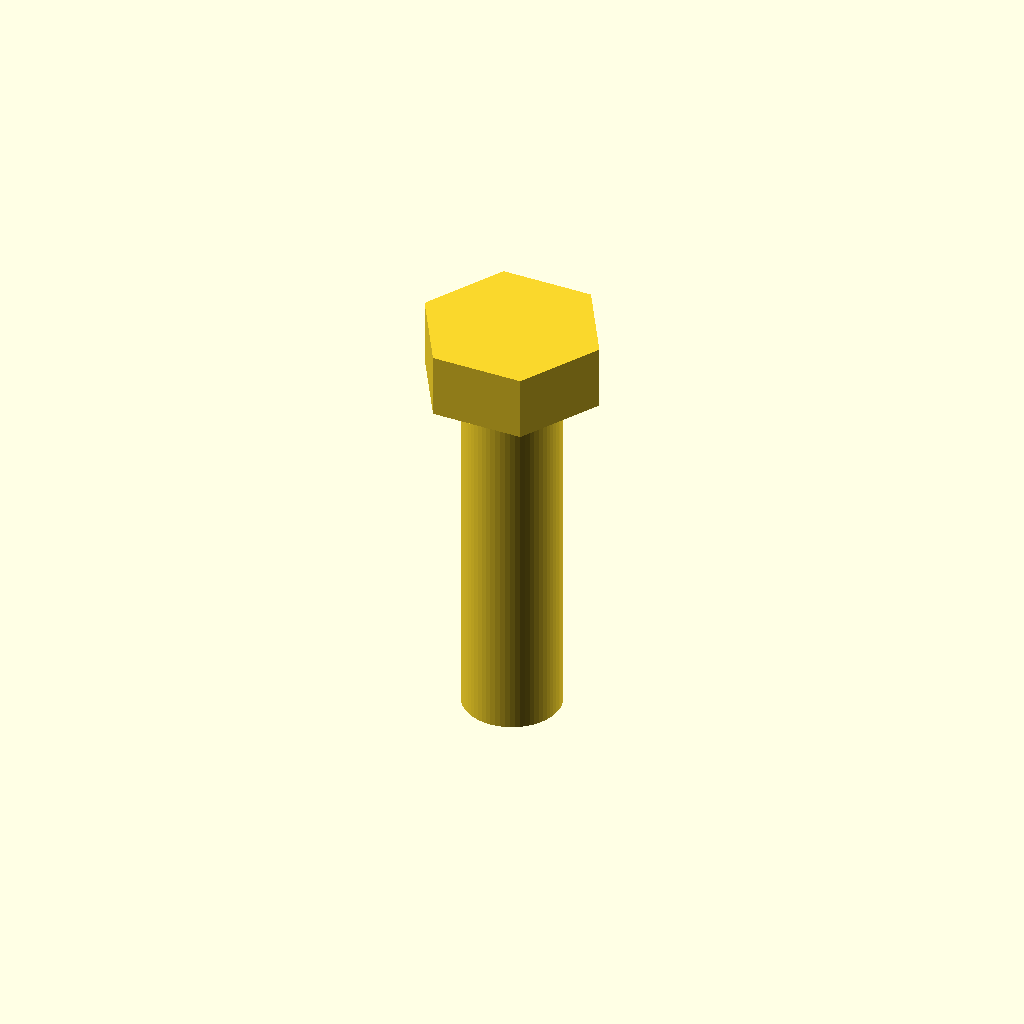
Cell 1: the model at its default parameters.
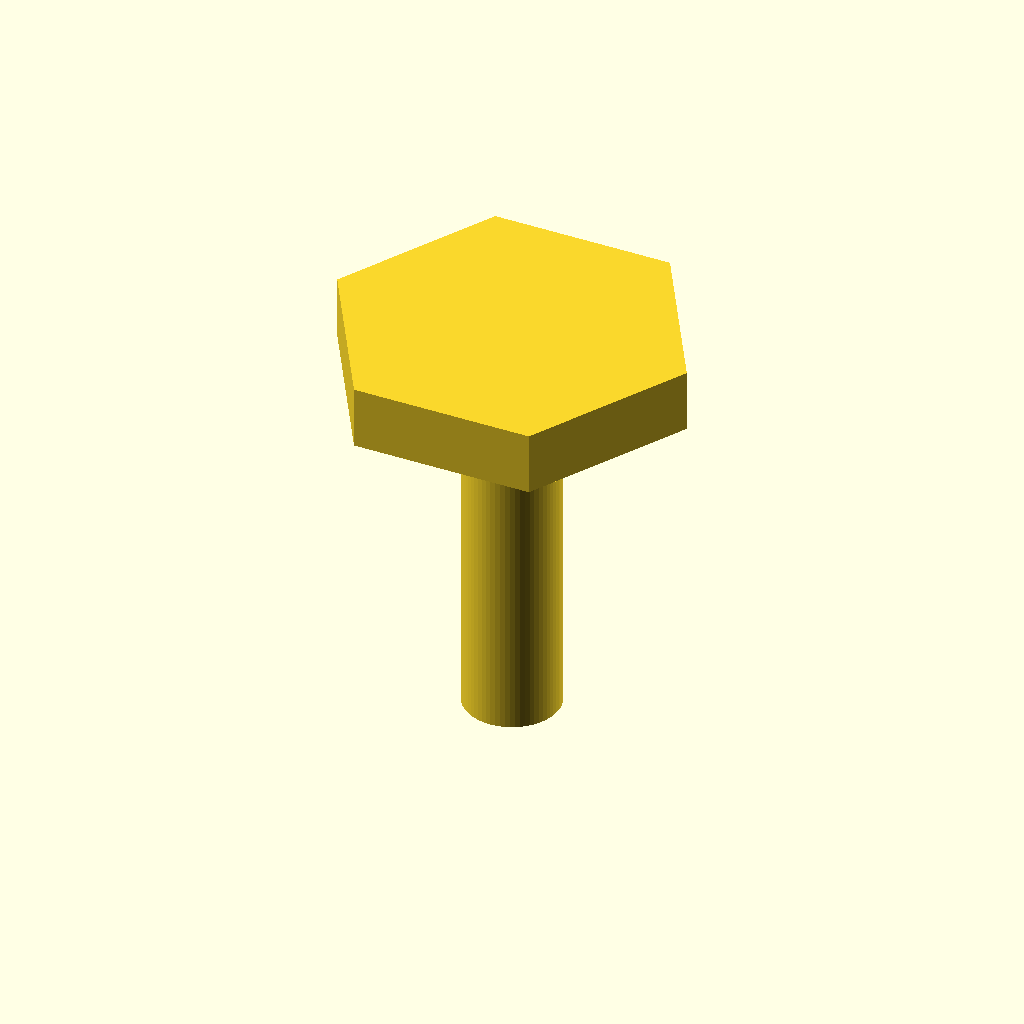
Cell 2 — af set to 26, the other parameters unchanged.
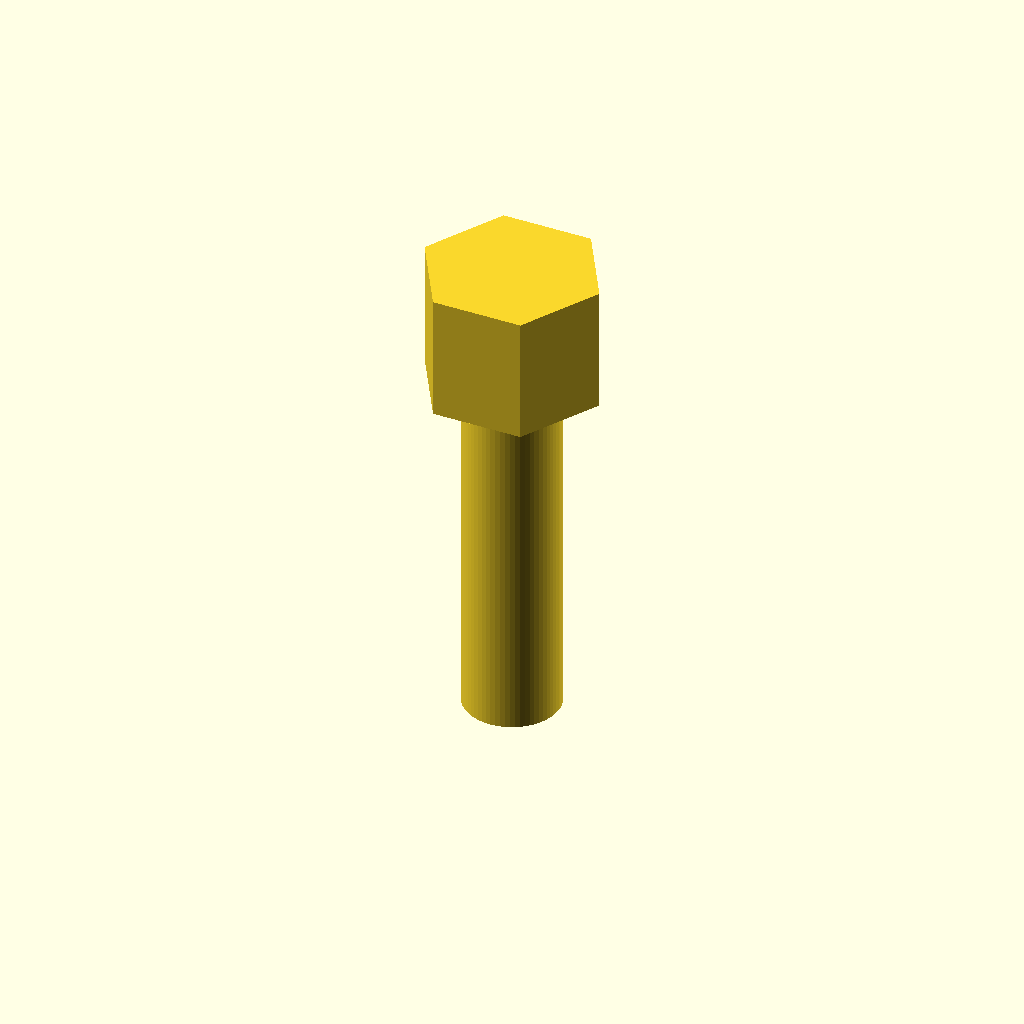
Cell 3: head_h = 10.6 (everything else at default).
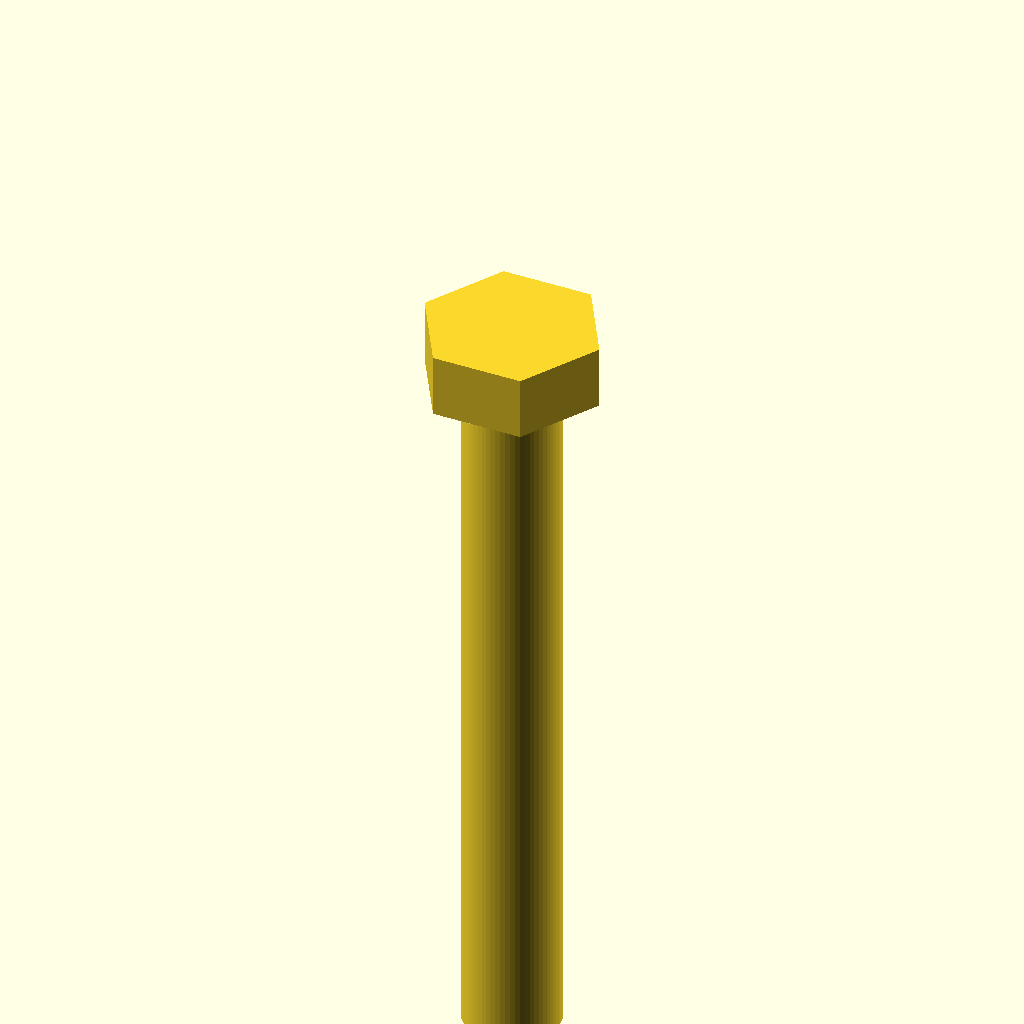
Cell 4: the same model with shank_len = 60.
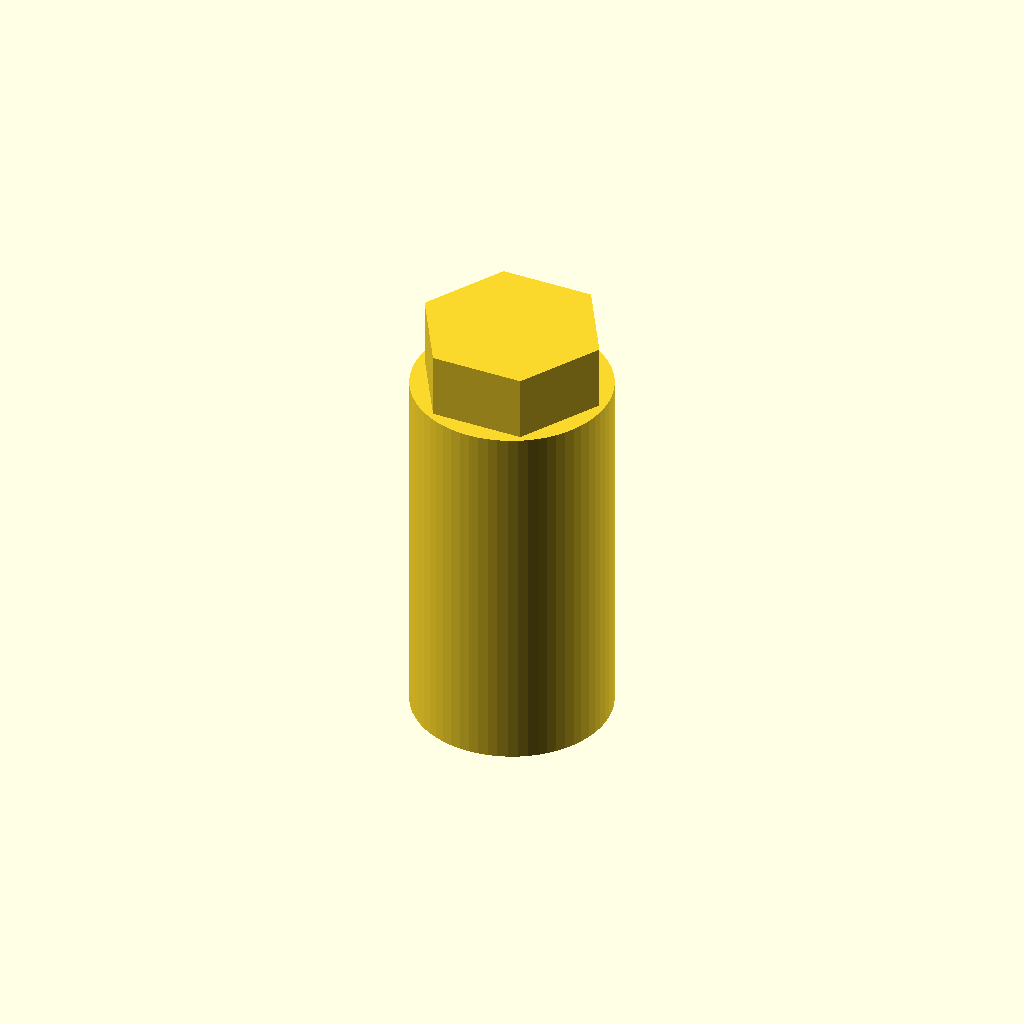
Cell 5 — shank_r set to 8, the other parameters unchanged.
One fixed orthographic camera (rotation 55°, 0°, 25°; colour scheme Cornfield) for every cell.
OpenSCAD source file results/tier-2-hex-bolt/bare-high_gpt-5-nano-4705cd922b41-2026-04-28T18-52-34-762Z/final.scad:
// M8規格準拠の六角ボルト（ねじ山は省略、シャンクは円柱）
af = 13;            // across flats (mm)
head_h = 5.3;        // head height (mm)
shank_len = 30;      // shank length (mm)
shank_r = 4;         // shank radius (mm) -> Ø8 mm

R = af / sqrt(3);    // hex head circumradius

head_pts = [
  [ R, 0 ],
  [ R/2, R*sqrt(3)/2 ],
  [ -R/2, R*sqrt(3)/2 ],
  [ -R, 0 ],
  [ -R/2, -R*sqrt(3)/2 ],
  [ R/2, -R*sqrt(3)/2 ]
];

module hex_head() {
  linear_extrude(height = head_h)
    polygon(points = head_pts);
}

module shank() {
  translate([0, 0, -shank_len])
    cylinder(h = shank_len, r = shank_r, $fn = 64);
}

union() {
  hex_head();
  shank();
}
Parameter table extracted from the source (name, type, default, range or options):
af: number, default 13
head_h: number, default 5.3
shank_len: number, default 30
shank_r: number, default 4
